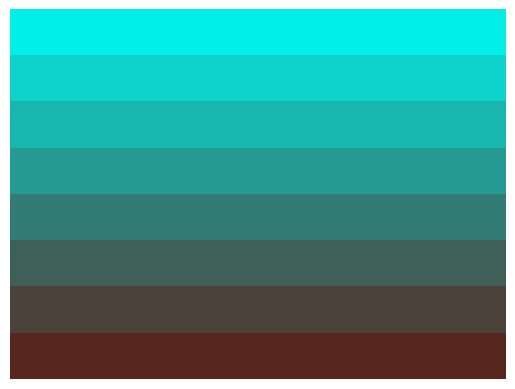

Recreate this plot in Python.
"""
script to create hombre from one color to another as circle function
"""


import matplotlib.pyplot as plt
import numpy as np


# ------------------------------------------------------
# Creating rings
center = [8, 8]


# ------------------------------------------------------
# Define the starting and ending colors in RGB format (0-255 range)
start_color = (255, 17, 23)  # Red
end_color = (156, 247, 255)    # Blue
# ------------------------------------------------------

# ------------------------------------------------------
# comment
# ------------------------------------------------------

# Define the number of steps in the gradient
num_lights = 256
num_rings = 8

# Create an array of colors transitioning from start_color to end_color
colors = []

for i in range(num_rings):
    # Interpolate between start_color and end_color
    r = start_color[0] + int((end_color[0] - start_color[0]) * (i / num_rings))
    g = start_color[1] + int((end_color[1] - start_color[1]) * (i / num_rings))
    b = start_color[2] + int((end_color[2] - start_color[2]) * (i / num_rings))
    
    # Append the RGB tuple to the colors list
    colors.append((r, g, b))

# Create a color map with the defined gradient
cmap = plt.cm.colors.ListedColormap(colors)

# Create a sample image with the gradient as a 16x16 matrix
image = np.linspace(0, 1, 16 * 16).reshape(16, 16)
plt.imshow(image, cmap=cmap, aspect='auto')
plt.axis('off')

# Show the gradient as a 16x16 matrix
plt.show()